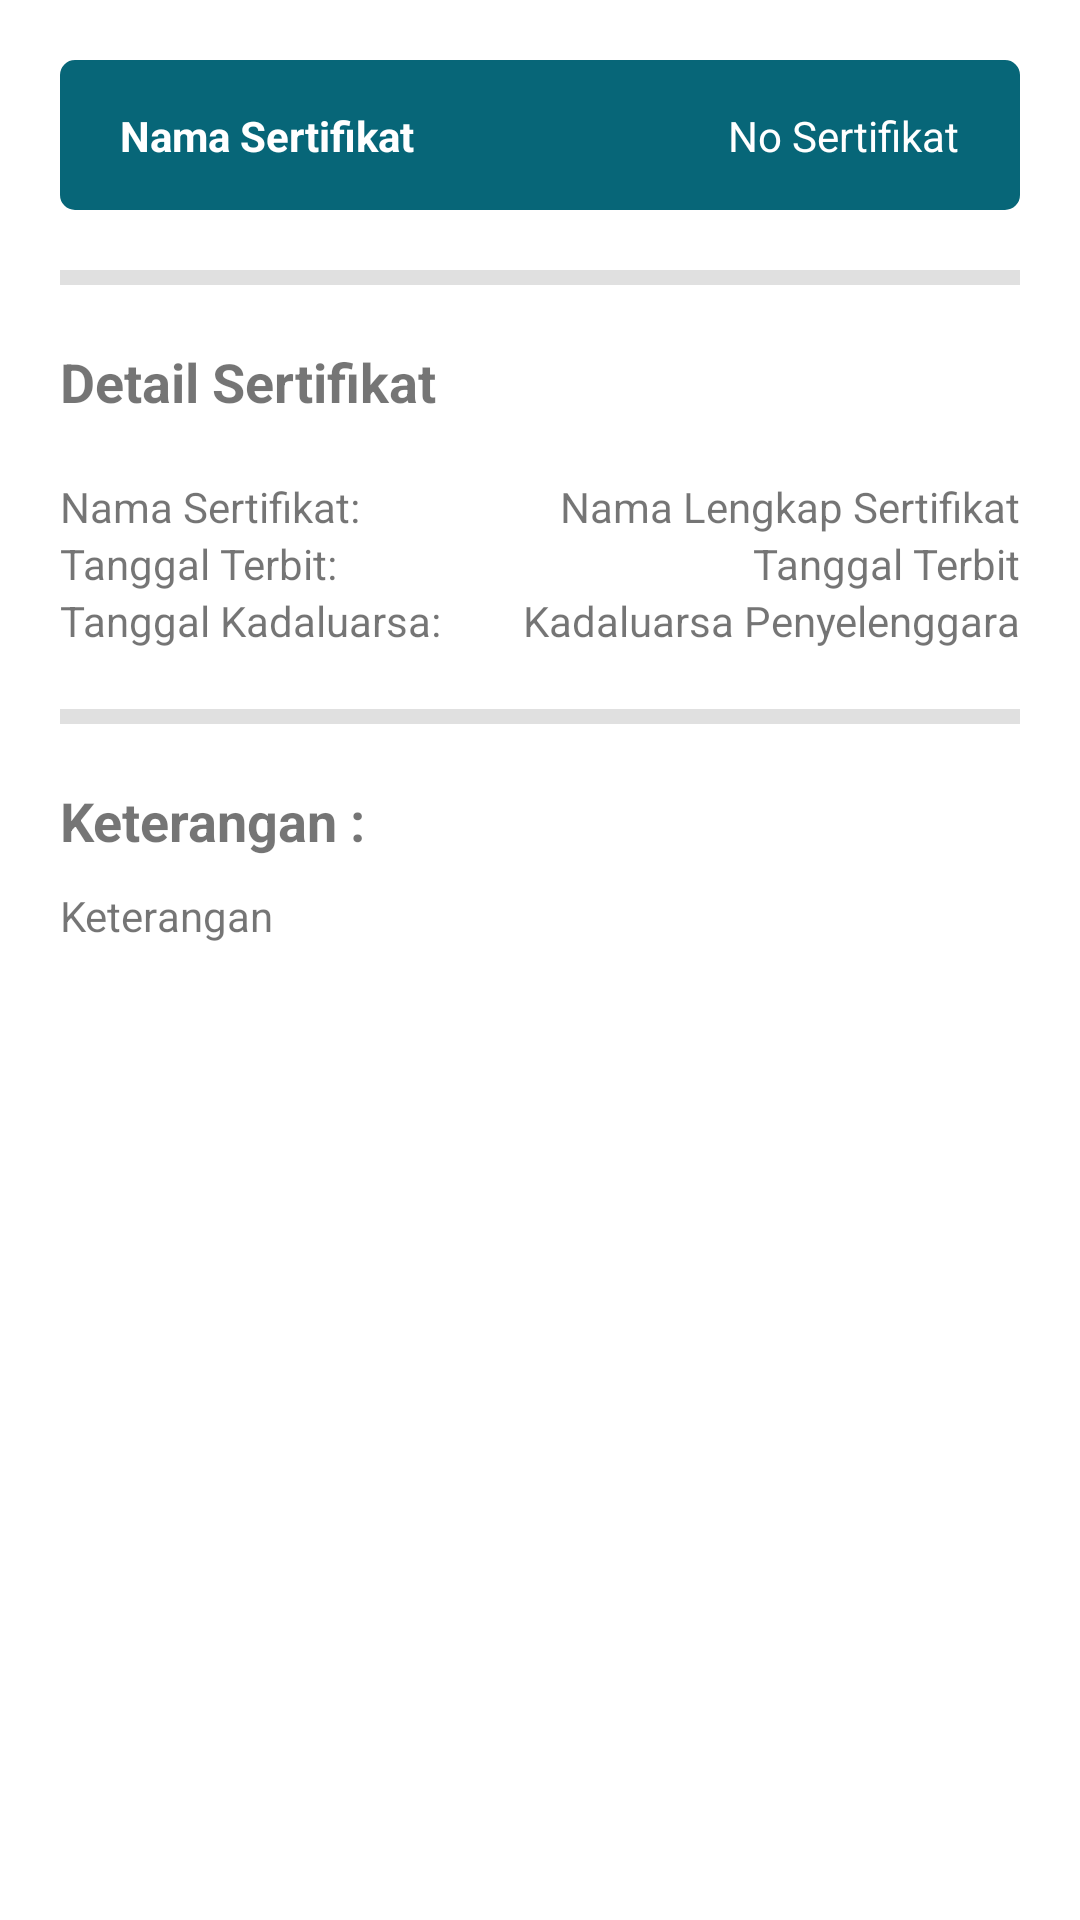

Layout XML and referenced resources for this Android screen:
<!-- AndroidManifest.xml: application theme Theme.Diskoperindag -->
<!-- res/layout/fragment_fasilitasi_sertifikasi_detail.xml -->
<?xml version="1.0" encoding="utf-8"?>
<androidx.constraintlayout.widget.ConstraintLayout xmlns:android="http://schemas.android.com/apk/res/android"
    xmlns:app="http://schemas.android.com/apk/res-auto"
    xmlns:tools="http://schemas.android.com/tools"
    android:layout_width="match_parent"
    android:layout_height="match_parent"
    android:paddingHorizontal="20dp"
    android:paddingVertical="20dp"
    tools:context=".fragments.fasilitasi.FasilitasiPelatihanDetailFragment">

    <com.google.android.material.imageview.ShapeableImageView
        android:id="@+id/container"
        android:layout_width="match_parent"
        android:layout_height="50dp"
        android:src="@color/blueish"
        app:layout_constraintEnd_toEndOf="parent"
        app:layout_constraintStart_toStartOf="parent"
        app:layout_constraintTop_toTopOf="parent"
        app:shapeAppearanceOverlay="@style/RoundedSquare" />


    <TextView
        android:id="@+id/namaSertifikat"
        android:layout_width="180dp"
        android:layout_height="wrap_content"
        android:textStyle="bold"
        android:layout_marginLeft="20dp"
        android:ellipsize="end"
        android:maxLines="2"
        android:singleLine="false"
        android:text="Nama Sertifikat"
        android:textColor="@color/white"
        app:layout_constraintBottom_toBottomOf="@id/container"
        app:layout_constraintEnd_toStartOf="@id/noSertifikasi"
        app:layout_constraintHorizontal_chainStyle="spread_inside"
        app:layout_constraintStart_toStartOf="@id/container"
        app:layout_constraintTop_toTopOf="@id/container" />

    <TextView
        android:id="@+id/noSertifikasi"
        android:layout_width="wrap_content"
        android:layout_height="wrap_content"
        android:layout_marginRight="20dp"
        android:text="No Sertifikat"
        android:textColor="@color/white"
        app:layout_constraintBottom_toBottomOf="@id/container"
        app:layout_constraintEnd_toEndOf="@id/container"
        app:layout_constraintStart_toEndOf="@id/namaSertifikat"
        app:layout_constraintTop_toTopOf="@id/container" />

    <com.google.android.material.divider.MaterialDivider
        android:id="@+id/dividerOne"
        android:layout_width="match_parent"
        android:layout_height="5dp"
        android:layout_marginTop="20dp"
        app:layout_constraintTop_toBottomOf="@+id/container" />

    <TextView
        android:id="@+id/detailSertifikat"
        android:layout_width="wrap_content"
        android:layout_height="wrap_content"
        android:layout_marginTop="20dp"
        android:textSize="18sp"
        android:textStyle="bold"
        android:text="Detail Sertifikat"
        app:layout_constraintStart_toStartOf="parent"
        app:layout_constraintTop_toBottomOf="@id/dividerOne"
        />


    <TextView
        android:id="@+id/namaLengkapSertifikat"
        android:layout_marginTop="20dp"
        android:layout_width="200dp"
        android:singleLine="false"
        android:layout_height="wrap_content"
        android:textAlignment="textEnd"
        android:text="Nama Lengkap Sertifikat"
        app:layout_constraintEnd_toEndOf="parent"
        app:layout_constraintTop_toBottomOf="@id/detailSertifikat"
        />

    <TextView
        android:id="@+id/tanggalTerbit"
        android:layout_width="wrap_content"
        android:layout_height="wrap_content"
        android:text="Tanggal Terbit"
        app:layout_constraintTop_toBottomOf="@id/namaLengkapSertifikat"
        app:layout_constraintEnd_toEndOf="@id/namaLengkapSertifikat"
        />

    <TextView
        android:id="@+id/detailTempat"
        android:layout_width="wrap_content"
        android:layout_height="wrap_content"
        android:text="Kadaluarsa Penyelenggara"
        app:layout_constraintEnd_toEndOf="parent"
        app:layout_constraintTop_toBottomOf="@id/tanggalTerbit" />

    <TextView
        android:id="@+id/placeholder_nama"
        android:layout_width="wrap_content"
        android:layout_height="wrap_content"
        android:text="Nama Sertifikat: "
        app:layout_constraintStart_toStartOf="@id/detailSertifikat"
        app:layout_constraintBottom_toBottomOf="@id/namaLengkapSertifikat"
        app:layout_constraintTop_toTopOf="@id/namaLengkapSertifikat"/>

    <TextView
        android:id="@+id/placeholder_terbit"
        android:layout_width="wrap_content"
        android:layout_height="wrap_content"
        android:text="Tanggal Terbit: "
        app:layout_constraintStart_toStartOf="@id/detailSertifikat"
        app:layout_constraintBottom_toBottomOf="@id/tanggalTerbit"
        app:layout_constraintTop_toTopOf="@id/tanggalTerbit"/>

    <TextView
        android:id="@+id/placeholder_kadaluarsa"
        android:layout_width="wrap_content"
        android:layout_height="wrap_content"
        android:text="Tanggal Kadaluarsa: "
        app:layout_constraintStart_toStartOf="@id/detailSertifikat"
        app:layout_constraintBottom_toBottomOf="@id/detailTempat"
        app:layout_constraintTop_toTopOf="@id/detailTempat"/>

    <com.google.android.material.divider.MaterialDivider
        android:id="@+id/dividerTwo"
        android:layout_width="match_parent"
        android:layout_height="5dp"
        android:layout_marginTop="20dp"
        app:layout_constraintStart_toStartOf="parent"
        app:layout_constraintEnd_toEndOf="parent"
        app:layout_constraintTop_toBottomOf="@+id/placeholder_kadaluarsa" />

    <TextView
        android:id="@+id/placeholder_keterangan"
        android:layout_width="wrap_content"
        android:layout_height="wrap_content"
        android:text="Keterangan :"
        android:layout_marginTop="20dp"
        android:textSize="18sp"
        android:textStyle="bold"
        app:layout_constraintStart_toStartOf="@id/detailSertifikat"
        app:layout_constraintTop_toBottomOf="@id/dividerTwo"
        />

    <TextView
        android:id="@+id/keterangan"
        android:layout_width="wrap_content"
        android:layout_height="wrap_content"
        android:text="Keterangan"
        android:layout_marginTop="10dp"
        app:layout_constraintStart_toStartOf="@id/placeholder_keterangan"
        app:layout_constraintTop_toBottomOf="@id/placeholder_keterangan"
        />


</androidx.constraintlayout.widget.ConstraintLayout>
<!-- resources referenced by this layout -->
<resources>
  <color name="blueish">#076678</color>
  <color name="white">#FFFFFFFF</color>
  <style name="RoundedSquare">
          <item name="cornerSize">5dp</item>
      </style>
  <style name="Theme.Diskoperindag" parent="Theme.MaterialComponents.DayNight.NoActionBar">
          
          <item name="colorPrimary">@color/reddish</item>
          <item name="colorPrimaryVariant">@color/red_700</item>
          <item name="colorOnPrimary">@color/black</item>
          
          <item name="colorSecondary">@color/yellow_200</item>
          <item name="colorSecondaryVariant">@color/yellow_700</item>
          <item name="colorOnSecondary">@color/white</item>
          
          <item name="android:statusBarColor">@color/reddish</item>
          <item name="android:navigationBarColor">@color/white</item>
          
  
      </style>
  <color name="reddish">#9d0006</color>
  <color name="red_700">#de0020</color>
  <color name="black">#FF111111</color>
  <color name="yellow_200">#ffe189</color>
  <color name="yellow_700">#ffa227</color>
</resources>
